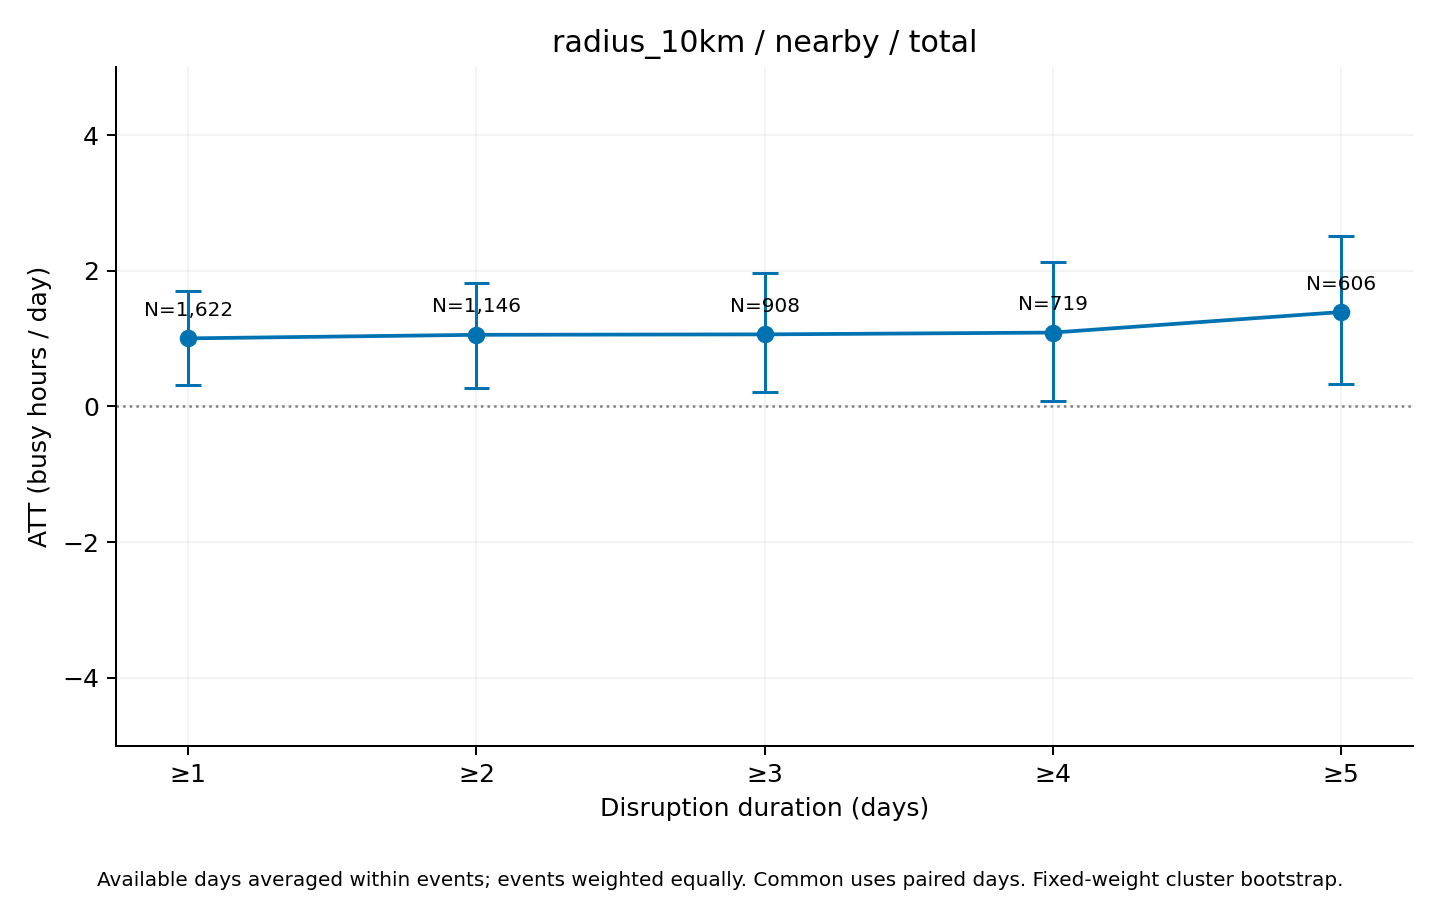

Data behind this chart, as committed beside it:
series, ATT_hours, mean_actual, mean_synthetic, n_events, n_clusters, mean_duration_days, median_duration_days, n_post_event_days, n_possible_post_event_days, mean_coverage, bootstrap_SE, CI95_lower, CI95_upper, bootstrap_reps, seed, aggregation, min_duration
total, 1.003, 174.3, 173.2, 1622, 638, 9.572, 3, 12135, 15526, 0.9505, 0.3651, 0.3194, 1.694, 1000, 2026, equal_weight_available_day_event_means, 1
total, 1.055, 177.6, 176.5, 1146, 553, 13.13, 5, 11659, 15050, 0.93, 0.4073, 0.2657, 1.824, 1000, 2026, equal_weight_available_day_event_means, 2
total, 1.062, 172.8, 171.8, 908, 498, 16.05, 6, 11186, 14574, 0.9133, 0.4485, 0.2135, 1.974, 1000, 2026, equal_weight_available_day_event_means, 3
total, 1.088, 175.5, 174.4, 719, 437, 19.48, 8, 10624, 14007, 0.8928, 0.5322, 0.07855, 2.131, 1000, 2026, equal_weight_available_day_event_means, 4
total, 1.391, 174.7, 173.3, 606, 391, 22.37, 10, 10178, 13555, 0.8753, 0.5644, 0.3339, 2.515, 1000, 2026, equal_weight_available_day_event_means, 5
